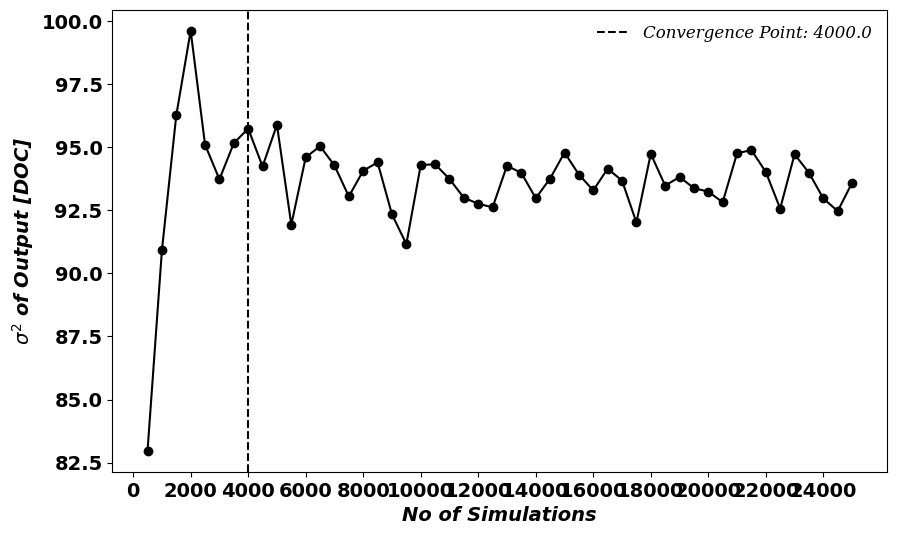
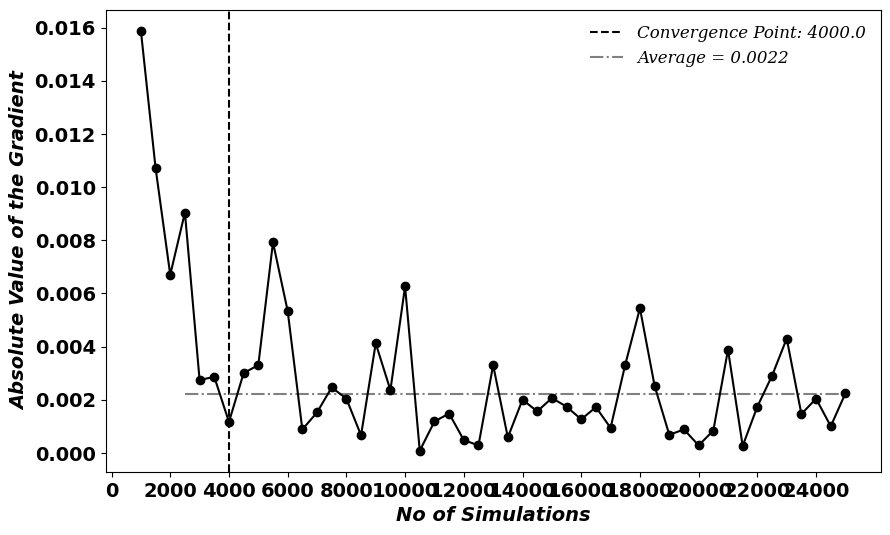

Write Python code to recreate these figures, in order.
import pandas as pd
import matplotlib.pyplot as plt
import numpy as np
from matplotlib.font_manager import FontProperties

# Updated data
x = [
    500, 1000, 1500, 2000, 2500, 3000, 3500, 4000, 4500, 5000,
    5500, 6000, 6500, 7000, 7500, 8000, 8500, 9000, 9500, 10000,
    10500, 11000, 11500, 12000, 12500, 13000, 13500, 14000, 14500, 15000,
    15500, 16000, 16500, 17000, 17500, 18000, 18500, 19000, 19500, 20000,
    20500, 21000, 21500, 22000, 22500, 23000, 23500, 24000, 24500, 25000
    ]
#print(len(x))
y = [
    82.97, 90.91, 96.27, 99.62, 95.10, 93.73, 95.16, 95.74, 94.24, 95.89,
    91.93, 94.60, 95.04, 94.28, 93.05, 94.07, 94.40, 92.34, 91.16, 94.29,
    94.33, 93.74, 93.00, 92.76, 92.62, 94.27, 93.98, 92.98, 93.76, 94.79,
    93.92, 93.29, 94.15, 93.68, 92.02, 94.74, 93.48, 93.82, 93.38, 93.24,
    92.82, 94.76, 94.89, 94.02, 92.57, 94.72, 93.99, 92.97, 92.47, 93.59
]
print(len(y))

# Convert to pandas DataFrame
data = pd.DataFrame({'x': x, 'y': y})
print()

grad = []
grad1 = []
for i in range(len(x)-1):
    #print(i)
    g =  (data["y"][i+1]-data["y"][i]) /  (data["x"][i+1]-data["x"][i])
    g1 = abs(g)
    grad.append(g)
    grad1.append(g1)
    #print(g)
    
print(grad1)    
print(len(grad1))
print(sum(grad1))
print(sum(grad1)/49)

grad1.insert(0,float('nan'))
#my_list.insert(0, value_to_add)

data1 = pd.DataFrame({'x1':data['x'], 'y1': grad1})
print(data1)
print(data1.shape)
print(data1['x1'][49])
print(data1['x1'][5])

# Determine the convergence point
threshold_grad = 0.0022# You can adjust this threshold based on your data
convergence_point = data[data1['y1'] < threshold_grad].iloc[0]['x'] if not data[data1['y1'] < threshold_grad].empty else None

# Create FontProperties object for the label
font_properties = FontProperties(family='serif', style='italic', weight='normal', size=12)


# Plotting the data in grayscale
fig = plt.figure(figsize=(10, 6))
#plt.subplots(2,1)


#plt.axvline(x=2000, color='darkgrey', linestyle='--', label= 'x = 2000')  

# Vertical line for convergence point
if convergence_point:
    plt.axvline(x=convergence_point, color='k', linestyle='--', label=f'Convergence Point: {convergence_point}')

        
# Plot original data
#plt.plot(data['x'], data['y'], marker='o', color='black', label='Original Data')
plt.plot(data['x'], data['y'], marker='o', color='black')
#plt.plot(data['x'][1:],grad,  linestyle='-', color='darkgrey', label='Original Data')
# Updated axis labels
#plt.title("DOC_micromolar vs. X with Moving Average and Std Dev (Grayscale)")
plt.xlabel("No of Simulations",fontstyle = "italic",fontweight = 'bold',fontsize = 14,family = 'Times New Roman')  # Changed X-axis label
plt.xticks(np.arange(0, 25001, 2000),fontstyle = "normal",fontweight = 'bold',fontsize = 14,family = 'Times New Roman')  # Changed X-axis label
#plt.xlabel("Concentration (µM)")  # Changed X-axis label
plt.ylabel(r"$ \sigma^{2}$ of Output [DOC]", fontstyle = 'italic', fontweight='bold',fontsize ='14',family ='Times New Roman')  # Changed Y-axis label
plt.yticks(fontstyle = "normal",fontweight = 'bold',fontsize = 14,family = 'Times New Roman')  # Changed X-axis label
# Add legend with custom font properties
plt.legend(prop=font_properties,edgecolor='none')
plt.show()

# Plotting the data in grayscale
fig = plt.figure(figsize=(10, 6))

#plt.axvline(x=2000, color='darkgrey', linestyle='--', label= 'x = 2000')  
# Vertical line for convergence point
if convergence_point:
    plt.axvline(x=convergence_point, color='k', linestyle='--', label=f'Convergence Point: {convergence_point}')
         

# Add a horizontal line at y = 0.5
plt.plot([x[4],x[49]],[0.0022,0.0022], color='grey', linestyle='-.', label='Average = 0.0022')     
    
plt.plot(data['x'],grad1,  marker='o', color='k')
# Updated axis labels
#                                                                                plt.title("DOC_micromolar vs. X with Moving Average and Std Dev (Grayscale)")
plt.xlabel("No of Simulations",fontstyle = "italic",fontweight = 'bold',fontsize = 14,family = 'Times New Roman')  # Changed X-axis label
plt.xticks(np.arange(0, 25001, 2000),fontstyle = "normal",fontweight = 'bold',fontsize = 14,family = 'Times New Roman')  # Changed X-axis label
plt.ylabel("Absolute Value of the Gradient", fontstyle = 'italic', fontweight='bold',fontsize ='14',family ='Times New Roman')  # Changed Y-axis label
plt.yticks(fontstyle = "normal",fontweight = 'bold',fontsize = 14,family = 'Times New Roman')  # Changed X-axis label
# Add legend with custom font properties
plt.legend(prop=font_properties,edgecolor='none')
#plt.grid(True)
plt.show()

